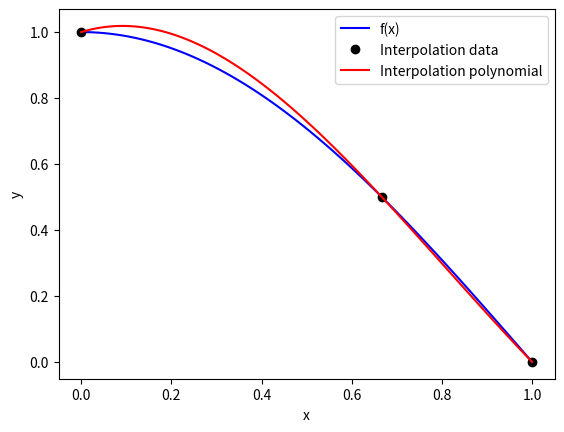

Recreate this plot in Python.
### NEWTON INTERPOLATION ###

import numpy as np
import matplotlib.pyplot as plt


def divided_differences(xdata, ydata):
    
    '''
    The divided differences table is created based
    on the interpolation-data (xdata, ydata)

    This table corresponds to what you normally would make by hand 
    (make documentation of this)



    Inputs:
        xdata: array of nodes x_i, interpolation data
        ydata: array of correspond y_i, interpolation data

    Return:
        Coefficients needed for the interpolation polynomial
        The first row of the table contains the coefficients
    '''

    m = len(xdata)  # Number of evaulation points

    F = np.zeros((m,m)) # square matrix to hold the divided differences

    F[:,0] = ydata  # First column is ydata

    for j in range(m):
        # Go through all of the evaluation points

        for i in range(m-j-1):

            F[i,j+1] = (F[i+1,j]-F[i,j]) / (xdata[i+j+1]-xdata[i])

    
    return F[0]


def newton_interpolation(coeff, xdata, xvalues):
    '''
    Inputs:
        coeff:      coefficients from the divided differences
        xdata:      array of nodes x_i, interpolation data
        xvalues:    array with values in which polynomial is evaluated
    
    Outputs:
        An array with the interpolation polynomial's y-values.
    '''

    n = len(coeff) 

    poly_array = coeff[0] 
    
    for k in range(1, n+1):
        poly_array = coeff[n-k] + (xvalues - xdata[n-k])*poly_array

    return poly_array


# EXAMPLE
# Known polynomial: f(x) = cos(pi*x/2)
f = lambda x: np.cos(np.pi*x/2)

# Nodes
xdata = [0, 2/3, 1]
ydata = [1, 1/2, 0]

# x-list, grid points for plotting/evaluation
x_values_to_be_evaluated = np.linspace(0, 1, 101)

# Plot known function with the interpolation data (nodes)
plt.plot(x_values_to_be_evaluated, f(x_values_to_be_evaluated), label="f(x)", color="blue")
plt.plot(xdata, ydata, "ok", label="Interpolation data")

# Get coefficients (table of divided differences)
F = divided_differences(xdata, ydata)

# Get y-values for the interpolation polynomial, evaluated in x-values
y_interpolation_polynomial = newton_interpolation(F, xdata, x_values_to_be_evaluated)

# Plot the interpolation polynomial
# From the plot, you can see that the interpolation polynom goes through the interpolation points
plt.plot(x_values_to_be_evaluated, y_interpolation_polynomial, label="Interpolation polynomial", color="red")

# Display the plot + some extra spice
plt.legend()
plt.xlabel("x")
plt.ylabel("y")
plt.show()